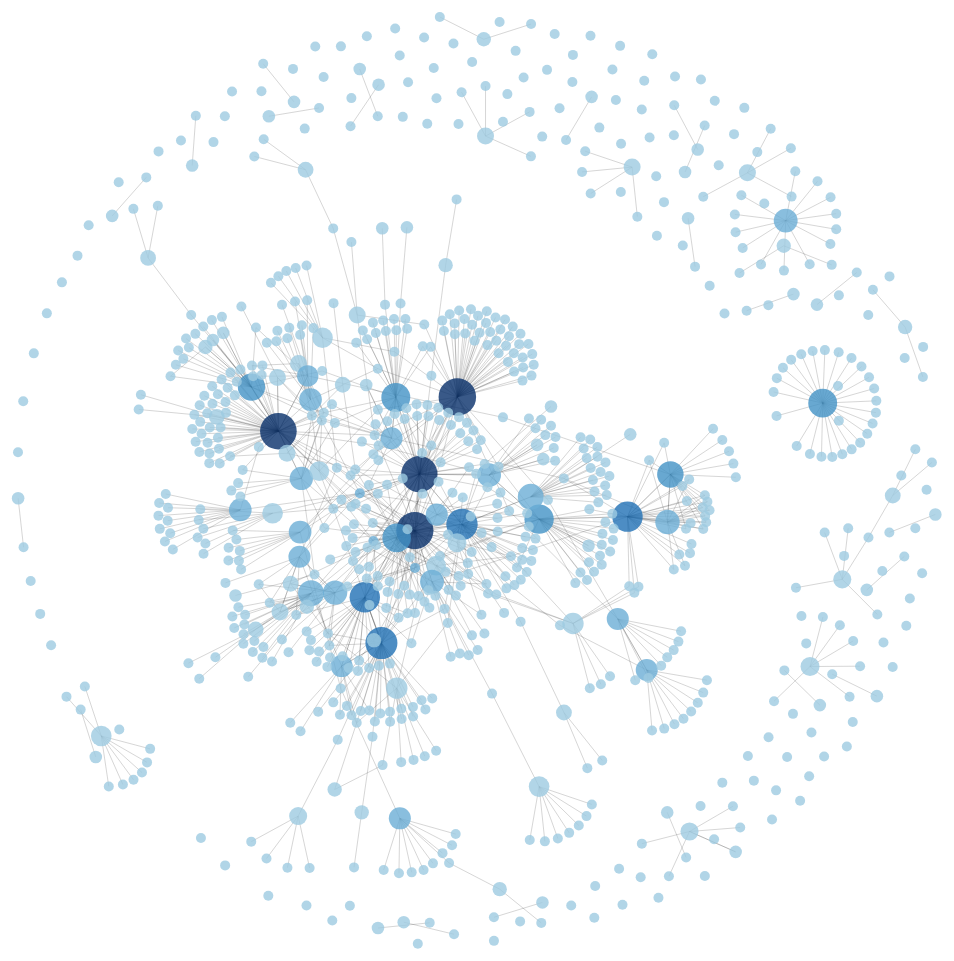
D3 v2 page, settled after 480 driven frames (8 s of simulated time); the page loaded 1 data file(s).



var width = 1024,
    height = 1024

var svg = d3.select("body").append("svg")
    .attr("width", width)
    .attr("height", height);

var force = d3.layout.force()
    .gravity(.1)
    .distance(50)
    .charge(-30)
    .size([width, height]);

d3.json("graphFile.json", function(json) {
    console.log(json)
    
  var link = svg.selectAll(".link")
      .data(json.links)
    .enter().append("line")
      .attr("class", "link")
    .style("stroke", "rgba(51,51,51,0.2)")
    .style("stroke-width", function(d) { return Math.sqrt(d.weight); });
force
      .nodes(json.nodes)
      .links(json.links)
      .start();
  var node = svg.selectAll(".node")
      .data(json.nodes)
      .enter().append("g")
      .attr("class", "node")
      .call(force.drag);

var colors = ["rgba(158,202,225, .8)", "rgba(107,174,214,.8)", "rgba(66,146,198,.8)", "rgba(33,113,181,.8)", "rgba(8,81,156,.8)", "rgba(8,48,107,.8)"]
  node.append('a')
        .classed('node', true)
      .attr('xlink:href', function(d) { return 'http://github.com/' + d.login; })
      .append("circle")
      .attr("r", function (d) { return 5 * Math.pow(1 + d.connections.length , 0.33); })
      .style("stroke", "rgba(0,0,0,0)")
      .style("fill", function (d) { return colors[parseInt(d.weight / 10.0 )] } )
    .append('title')
              .text(function(d) {
                  return [d.login, d.connections.length, "connections", d.weight, "respositories"].join(" ");
              });

  force.on("tick", function() {
    link.attr("x1", function(d) { return d.source.x; })
        .attr("y1", function(d) { return d.source.y; })
        .attr("x2", function(d) { return d.target.x; })
        .attr("y2", function(d) { return d.target.y; });

    node.attr("transform", function(d) { return "translate(" + d.x + "," + d.y + ")"; });
  });


  
    
  
});



### data: graphFile.json
{
 "nodes": [
  {
   "connections": [
    "mayankbansal10",
    "karthikb351",
    "abhigyan2311",
    "myc52",
    "ReetiR",
    "rishik91",
    "shravanrao",
    "YashVj",
    "... 23 more items"
   ],
   "login": "biocross",
   "group": 0,
   "weight": 1
  },
  {
   "connections": [
    "paulirish",
    "karthikb351",
    "ianstormtaylor",
    "sindresorhus",
    "tomdale",
    "baishali-ghosh",
    "necolas",
    "isaacs",
    "... 45 more items"
   ],
   "login": "Mnw2212",
   "group": 1,
   "weight": 1
  },
  {
   "connections": [
    "paulirish",
    "mayankbansal10",
    "karthikb351",
    "sindresorhus",
    "sangeeth96",
    "BharathSBNC",
    "baishali-ghosh",
    "tholman",
    "... 41 more items"
   ],
   "login": "rahulkapoor90",
   "group": 2,
   "weight": 1
  },
  {
   "connections": [
    "ternsip",
    "mdo",
    "parthhazard",
    "abujad",
    "sahat",
    "brandyscarney",
    "a18nov",
    "96sayak",
    "... 17 more items"
   ],
   "login": "prijindal",
   "group": 3,
   "weight": 1
  },
  {
   "connections": [
    "JaiminF",
    "kunalsharma1511",
    "rishabhmthakur",
    "shivamTAG",
    "tanmay777",
    "sidharth97",
    "AthuOfficial",
    "bhavya1917",
    "... 6 more items"
   ],
   "login": "anubhav1006",
   "group": 4,
   "weight": 1
  },
  {
   "connections": [
    "Karuppaiyan",
    "KATFreakz",
    "Engineeraswin",
    "rkasthurirk",
    "sch00lb0y",
    "klveeramani",
    "rahulkapoor90",
    "kathilemonnsa",
    "... 5 more items"
   ],
   "login": "friendkvvk",
   "group": 5,
   "weight": 1
  },
  {
   "connections": [
    "karthikb351",
    "jessicatysu",
    "BharathSBNC",
    "kashishbest",
    "ujjwal96",
    "dragonblair",
    "devmukul44",
    "codefoster",
    "... 15 more items"
   ],
   "login": "kp96",
   "group": 6,
   "weight": 1
  },
  {
   "connections": [
    "Uma18",
    "praveen28wgl",
    "harishkumar1994",
    "vekeshkumar",
    "HVPRASHANT",
    "kvasanthkumar",
    "shawkath",
    "EshVal"
   ],
   "login": "prabaprakash",
   "group": 7,
   "weight": 1
  },
  "... 802 more items"
 ],
 "links": [
  {
   "source": 0,
   "target": 256,
   "weight": 1
  },
  {
   "source": 0,
   "target": 248,
   "weight": 1
  },
  {
   "source": 0,
   "target": 249,
   "weight": 1
  },
  {
   "source": 0,
   "target": 53,
   "weight": 1
  },
  {
   "source": 0,
   "target": 247,
   "weight": 1
  },
  {
   "source": 0,
   "target": 238,
   "weight": 1
  },
  {
   "source": 0,
   "target": 257,
   "weight": 1
  },
  {
   "source": 0,
   "target": 243,
   "weight": 1
  },
  "... 878 more items"
 ]
}